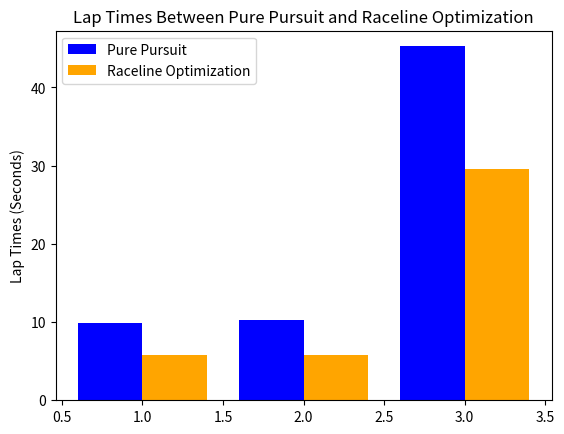

Write the Python code that produced this figure.
import matplotlib.pyplot as plt
import numpy as np

# Time differences
times_bank1 = [9.91, 10.29, 45.26]
times_bank2 = [5.73, 5.80, 29.51]

# F1Track
# times_bank1 = [44.83, 44.05, 46.89]
# times_bank2 = [29.51, 30.00, 30.01]

# Dumbbell
# times_bank1 = [10.01, 10.16, 9.95, 10.83, 10.14, 10.08, 10.85]
# times_bank2 = [5.99, 5.38, 5.77, 5.88, 5.47, 5.83, 5.95]


# TBE-A Great Hall
# times_bank1 = [10.08, 10.10, 9.55, 9.36, 10.15, 10.05, 10.10] 
# times_bank2 = [6.02, 5.57, 6.00, 5.49, 5.59, 6.05, 5.51]

# Corresponding x values (just an example, you can customize it)
x_values = np.arange(len(times_bank1))+1

y_limit = max(max(times_bank1), max(times_bank2)) + 2

# Plotting the data vertically
bar_width = 0.4  # Width of each bar
bar_shift = 0.2  # Distance to shift bars for side-by-side display

# Plotting the data
plt.bar(x_values - bar_shift, times_bank1, width=bar_width, label='Pure Pursuit', color='blue')
plt.bar(x_values + bar_shift, times_bank2, width=bar_width, label='Raceline Optimization', color='orange')

# Adding a title and legend
plt.title('Lap Times Between Pure Pursuit and Raceline Optimization')

# side_note_text = "Map: F1 Track"
# plt.figtext(0.28, 0.85, side_note_text, ha='center', va='center', fontsize=12)

plt.legend(loc='best')

# Adding labels to the axes (optional)
# plt.xlabel('Lap Number')
plt.ylabel('Lap Times (Seconds)')

plt.ylim(0, y_limit)

# Save the plot as an image file
plt.savefig('inverted_bar_plot.png')
